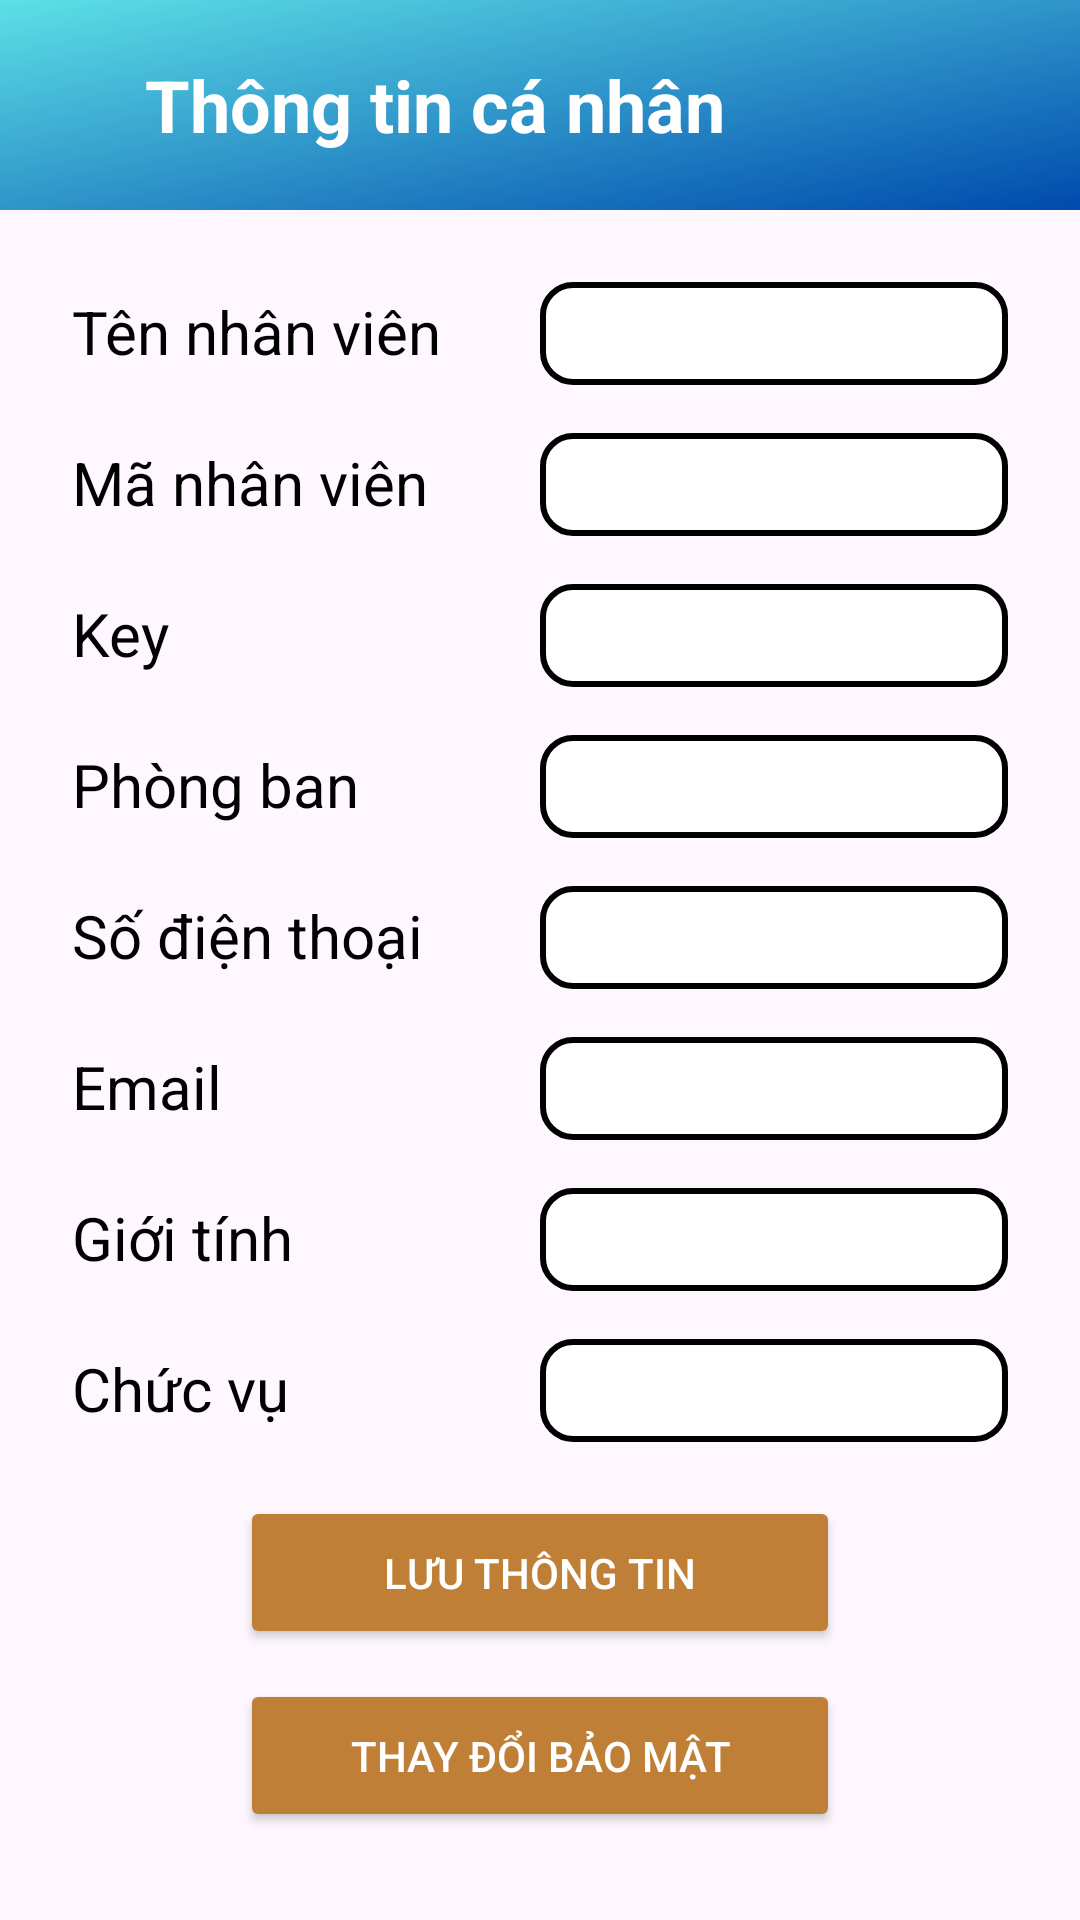

The Android layout XML behind this screen, and the referenced resources:
<!-- AndroidManifest.xml: application theme Theme.IEM -->
<!-- res/layout/fragment_user_emp_fragment.xml -->
<FrameLayout xmlns:android="http://schemas.android.com/apk/res/android"
    xmlns:tools="http://schemas.android.com/tools"
    android:layout_width="match_parent"
    android:layout_height="match_parent"
    tools:context="fragment.user_emp_fragment">

    <LinearLayout
        android:orientation="vertical"
        android:layout_width="match_parent"
        android:layout_height="match_parent">


        <LinearLayout
            android:orientation="horizontal"
            android:layout_width="match_parent"
            android:background="@drawable/backround"
            android:layout_height="70dp">
            <TextView
                android:layout_width="0dp"
                android:layout_gravity="center"
                android:layout_weight="1"
                android:layout_height="wrap_content"
                android:text="Thông tin cá nhân"
                android:textColor="@color/white"
                android:textStyle="bold"
                android:textSize="24sp"
                android:gravity="center" />

            <ImageButton
                android:id="@+id/logoutButton"
                android:layout_width="60dp"
                android:layout_height="60dp"
                android:layout_gravity="center"
                android:layout_marginRight="10dp"
                android:scaleType="fitCenter"
                android:src="@drawable/exit_ic"
                android:backgroundTint="@android:color/transparent" />
        </LinearLayout>


        <LinearLayout
            android:layout_weight="1"
            android:layout_width="match_parent"
            android:layout_height="0dp"
            android:orientation="vertical"
            android:padding="16dp">

            
            <LinearLayout
                android:orientation="horizontal"
                android:layout_width="match_parent"
                android:layout_height="wrap_content"
                android:padding="8dp">
                <TextView
                    android:layout_width="0dp"
                    android:layout_height="wrap_content"
                    android:layout_weight="1"
                    android:text="Tên nhân viên"
                    android:textColor="@color/black"
                    android:textSize="20sp" />
                <EditText
                    android:id="@+id/name_info_emp"
                    android:layout_width="0dp"
                    android:layout_height="wrap_content"
                    android:layout_weight="1"
                    android:textColor="@color/black"
                    android:background="@drawable/edittext_border"
                    android:text=""
                    android:enabled="false" />
            </LinearLayout>

            
            <LinearLayout
                android:orientation="horizontal"
                android:layout_width="match_parent"
                android:layout_height="wrap_content"
                android:padding="8dp">
                <TextView
                    android:layout_width="0dp"
                    android:layout_height="wrap_content"
                    android:layout_weight="1"
                    android:text="Mã nhân viên"
                    android:textColor="@color/black"
                    android:textSize="20sp" />
                <EditText
                    android:id="@+id/id_info_emp"
                    android:layout_width="0dp"
                    android:layout_height="wrap_content"
                    android:layout_weight="1"
                    android:textColor="@color/black"
                    android:background="@drawable/edittext_border"
                    android:text=""
                    android:enabled="false" />
            </LinearLayout>

            
            <LinearLayout
                android:orientation="horizontal"
                android:layout_width="match_parent"
                android:layout_height="wrap_content"
                android:padding="8dp">
                <TextView
                    android:layout_width="0dp"
                    android:layout_height="wrap_content"
                    android:layout_weight="1"
                    android:text="Key"
                    android:textColor="@color/black"
                    android:textSize="20sp" />
                <EditText
                    android:id="@+id/key_info_emp"
                    android:layout_width="0dp"
                    android:layout_height="wrap_content"
                    android:layout_weight="1"
                    android:textColor="@color/black"
                    android:background="@drawable/edittext_border"
                    android:text=""
                    android:enabled="false" />
            </LinearLayout>

            
            <LinearLayout
                android:orientation="horizontal"
                android:layout_width="match_parent"
                android:layout_height="wrap_content"
                android:padding="8dp">
                <TextView
                    android:layout_width="0dp"
                    android:layout_height="wrap_content"
                    android:layout_weight="1"
                    android:text="Phòng ban"
                    android:textColor="@color/black"
                    android:textSize="20sp" />
                <EditText
                    android:id="@+id/depart_info_emp"
                    android:layout_width="0dp"
                    android:layout_height="wrap_content"
                    android:layout_weight="1"
                    android:textColor="@color/black"
                    android:background="@drawable/edittext_border"
                    android:text=""
                    android:enabled="false" />
            </LinearLayout>

            
            <LinearLayout
                android:orientation="horizontal"
                android:layout_width="match_parent"
                android:layout_height="wrap_content"
                android:padding="8dp">
                <TextView
                    android:layout_width="0dp"
                    android:layout_height="wrap_content"
                    android:layout_weight="1"
                    android:text="Số điện thoại"
                    android:textColor="@color/black"
                    android:textSize="20sp" />
                <EditText
                    android:id="@+id/phone_info_emp"
                    android:layout_width="0dp"
                    android:layout_height="wrap_content"
                    android:layout_weight="1"
                    android:maxLines="1"
                    android:inputType="phone"
                    android:textColor="@color/black"
                    android:autoLink="phone"
                    android:background="@drawable/edittext_border"
                    android:text=""
                    />
            </LinearLayout>

            
            <LinearLayout
                android:orientation="horizontal"
                android:layout_width="match_parent"
                android:layout_height="wrap_content"
                android:padding="8dp">
                <TextView
                    android:layout_width="0dp"
                    android:layout_height="wrap_content"
                    android:layout_weight="1"
                    android:text="Email"
                    android:textColor="@color/black"
                    android:textSize="20sp" />
                <EditText
                    android:id="@+id/email_info_emp"
                    android:layout_width="0dp"
                    android:layout_height="wrap_content"
                    android:layout_weight="1"
                    android:autoLink="email"
                    android:inputType="textEmailAddress"
                    android:maxLines="1"
                    android:textColor="@color/black"
                    android:background="@drawable/edittext_border"
                    android:text=""
                    />
            </LinearLayout>

            
            <LinearLayout
                android:orientation="horizontal"
                android:layout_width="match_parent"
                android:layout_height="wrap_content"
                android:padding="8dp">
                <TextView
                    android:layout_width="0dp"
                    android:layout_height="wrap_content"
                    android:layout_weight="1"
                    android:text="Giới tính"
                    android:textColor="@color/black"
                    android:textSize="20sp" />
                <EditText
                    android:id="@+id/sex_info_emp"
                    android:layout_width="0dp"
                    android:layout_height="wrap_content"
                    android:layout_weight="1"
                    android:textColor="@color/black"
                    android:background="@drawable/edittext_border"
                    android:text=""
                    android:enabled="false" />
            </LinearLayout>

            
            <LinearLayout
                android:orientation="horizontal"
                android:layout_width="match_parent"
                android:layout_height="wrap_content"
                android:padding="8dp">
                <TextView
                    android:layout_width="0dp"
                    android:layout_height="wrap_content"
                    android:layout_weight="1"
                    android:text="Chức vụ"
                    android:textColor="@color/black"
                    android:textSize="20sp" />
                <EditText
                    android:id="@+id/role_info_emp"
                    android:layout_width="0dp"
                    android:layout_height="wrap_content"
                    android:layout_weight="1"
                    android:textColor="@color/black"
                    android:background="@drawable/edittext_border"
                    android:text=""
                    android:enabled="false" />
            </LinearLayout>

            
            <Button
                android:id="@+id/save_info_button"
                android:layout_width="200dp"
                android:layout_height="wrap_content"
                android:backgroundTint="@color/buttonColor"
                android:text="Lưu thông tin"
                android:textColor="@color/white"
                android:layout_gravity="center"
                android:gravity="center"
                android:layout_marginTop="10dp"
                android:padding="16dp" />
            <Button
                android:id="@+id/change_secure_button"
                android:layout_width="200dp"
                android:layout_height="wrap_content"
                android:backgroundTint="@color/buttonColor"
                android:text="Thay đổi bảo mật"
                android:textColor="@color/white"
                android:layout_gravity="center"
                android:gravity="center"
                android:layout_marginTop="10dp"
                android:padding="16dp" />

        </LinearLayout>
    </LinearLayout>
</FrameLayout>
<!-- resources referenced by this layout -->
<resources>
  <color name="black">#FF000000</color>
  <color name="buttonColor">#c07f36</color>
  <color name="white">#FFFFFFFF</color>
  <!-- drawable backround: png bitmap (drawable, 13389 bytes) -->
  <!-- drawable edittext_border (drawable) -->
  <?xml version="1.0" encoding="utf-8"?>
  <shape xmlns:android="http://schemas.android.com/apk/res/android">
      <solid android:color="@android:color/white" />
      <stroke
          android:width="2dp"
          android:color="@color/black" />
      <corners android:radius="10dp" />
      <padding
          android:left="10dp"
          android:right="10dp"
          android:top="5dp"
          android:bottom="5dp"/>
  </shape>
  <style name="Theme.IEM" parent="Base.Theme.IEM" />
  <style name="Base.Theme.IEM" parent="Theme.Material3.DayNight.NoActionBar">
          
          
      </style>
</resources>
